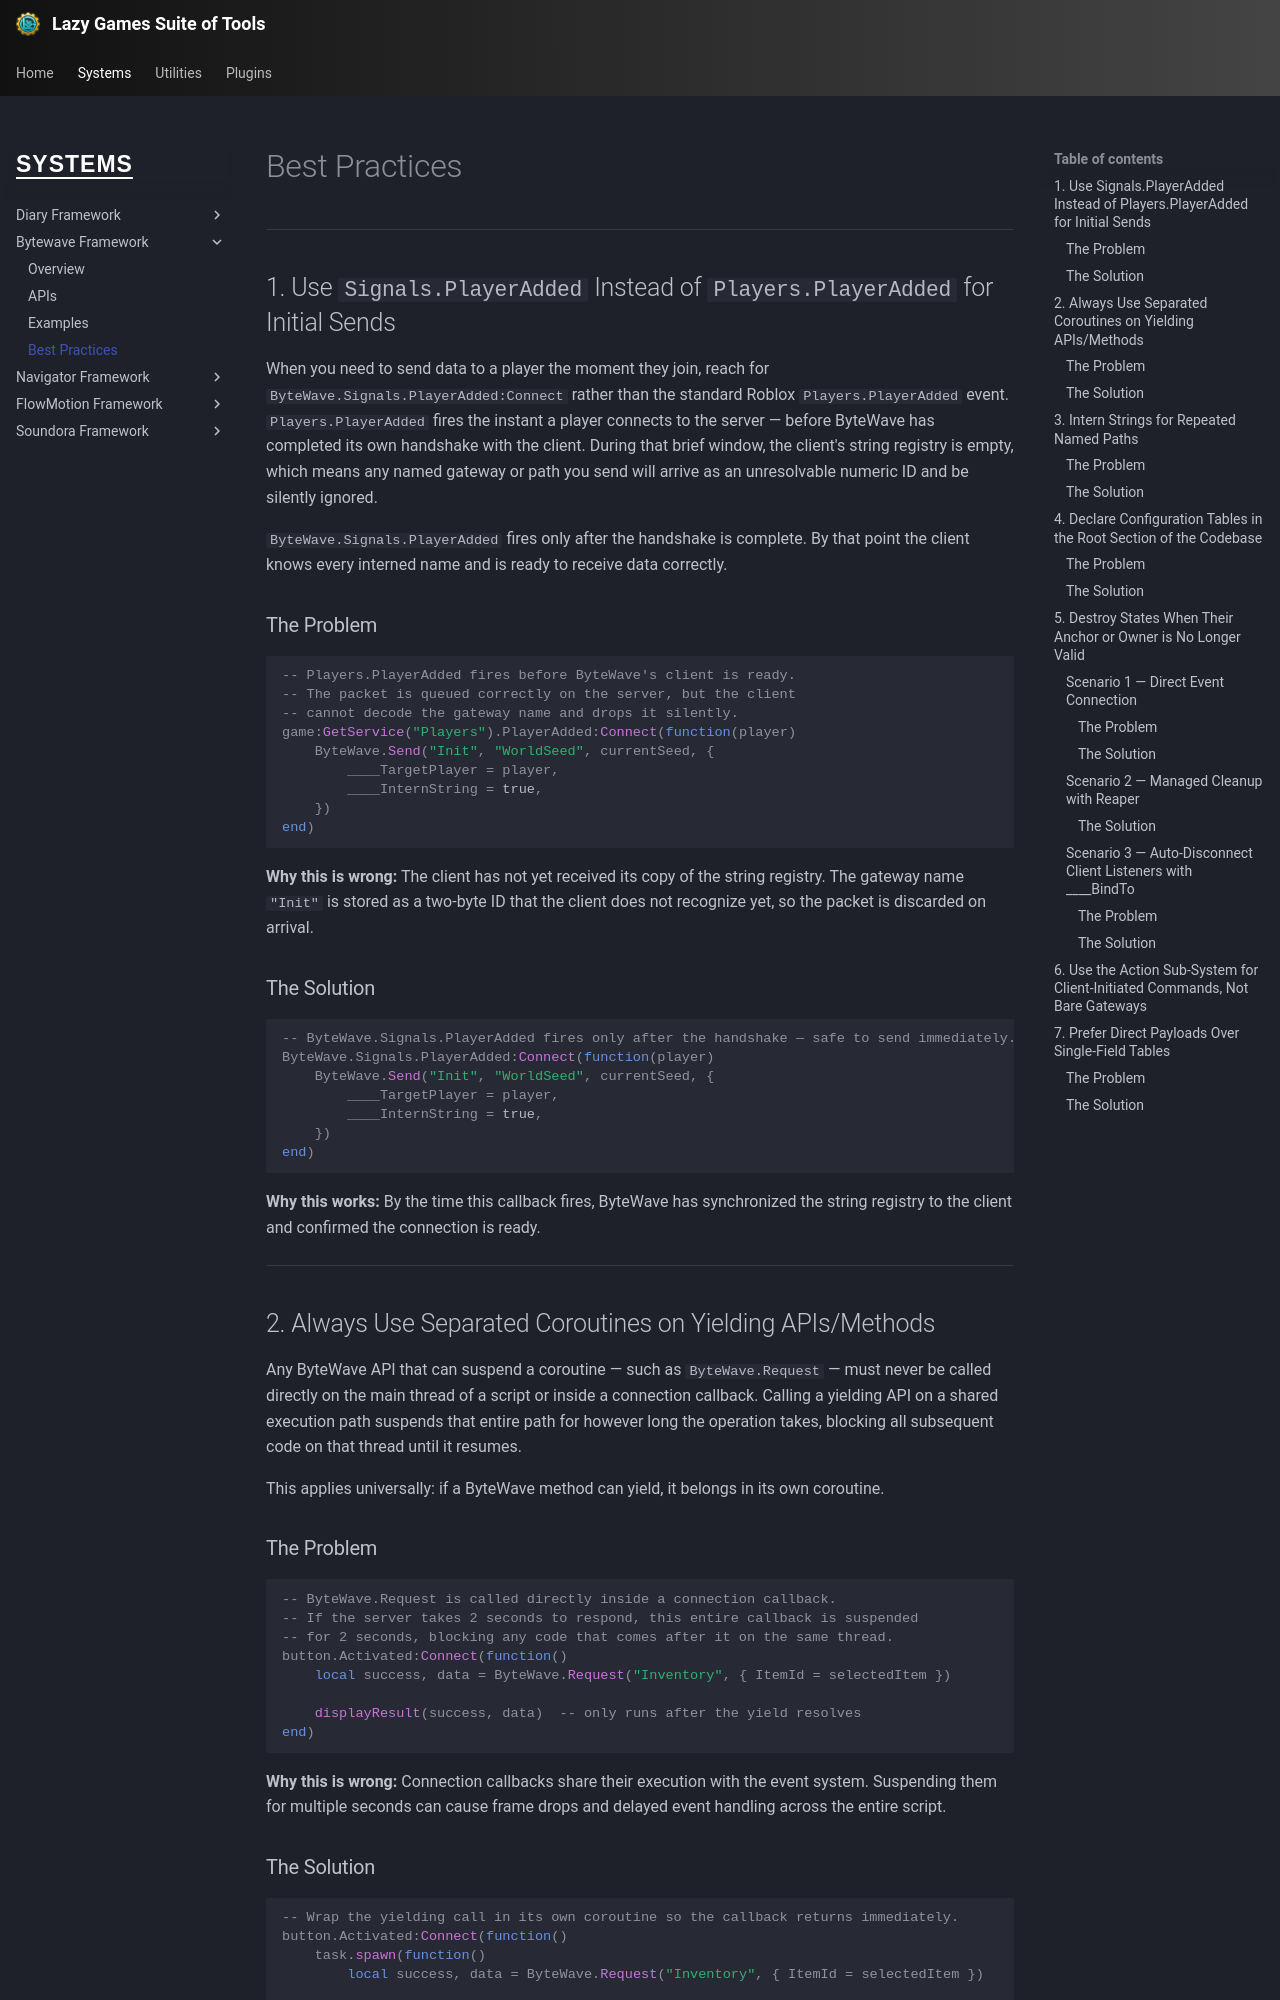

repository: yawnTooMuch/Lazy-Games-Suite-of-Tools · page: systems/bytewave/best_practices/index.html · generator: mkdocs

# Best Practices

---

## 1. Use `Signals.PlayerAdded` Instead of `Players.PlayerAdded` for Initial Sends

When you need to send data to a player the moment they join, reach for `ByteWave.Signals.PlayerAdded:Connect` rather than the standard Roblox `Players.PlayerAdded` event. `Players.PlayerAdded` fires the instant a player connects to the server — before ByteWave has completed its own handshake with the client. During that brief window, the client's string registry is empty, which means any named gateway or path you send will arrive as an unresolvable numeric ID and be silently ignored.

`ByteWave.Signals.PlayerAdded` fires only after the handshake is complete. By that point the client knows every interned name and is ready to receive data correctly.

### The Problem

```luau
-- Players.PlayerAdded fires before ByteWave's client is ready.
-- The packet is queued correctly on the server, but the client
-- cannot decode the gateway name and drops it silently.
game:GetService("Players").PlayerAdded:Connect(function(player)
    ByteWave.Send("Init", "WorldSeed", currentSeed, {
        ____TargetPlayer = player,
        ____InternString = true,
    })
end)
```

**Why this is wrong:** The client has not yet received its copy of the string registry. The gateway name `"Init"` is stored as a two-byte ID that the client does not recognize yet, so the packet is discarded on arrival.

### The Solution

```luau
-- ByteWave.Signals.PlayerAdded fires only after the handshake — safe to send immediately.
ByteWave.Signals.PlayerAdded:Connect(function(player)
    ByteWave.Send("Init", "WorldSeed", currentSeed, {
        ____TargetPlayer = player,
        ____InternString = true,
    })
end)
```

**Why this works:** By the time this callback fires, ByteWave has synchronized the string registry to the client and confirmed the connection is ready.

---

## 2. Always Use Separated Coroutines on Yielding APIs/Methods

Any ByteWave API that can suspend a coroutine — such as `ByteWave.Request` — must never be called directly on the main thread of a script or inside a connection callback. Calling a yielding API on a shared execution path suspends that entire path for however long the operation takes, blocking all subsequent code on that thread until it resumes.

This applies universally: if a ByteWave method can yield, it belongs in its own coroutine.

### The Problem

```luau
-- ByteWave.Request is called directly inside a connection callback.
-- If the server takes 2 seconds to respond, this entire callback is suspended
-- for 2 seconds, blocking any code that comes after it on the same thread.
button.Activated:Connect(function()
    local success, data = ByteWave.Request("Inventory", { ItemId = selectedItem })

    displayResult(success, data)  -- only runs after the yield resolves
end)
```

**Why this is wrong:** Connection callbacks share their execution with the event system. Suspending them for multiple seconds can cause frame drops and delayed event handling across the entire script.

### The Solution

```luau
-- Wrap the yielding call in its own coroutine so the callback returns immediately.
button.Activated:Connect(function()
    task.spawn(function()
        local success, data = ByteWave.Request("Inventory", { ItemId = selectedItem })

        displayResult(success, data)
    end)
end)
```

**Why this works:** The spawned coroutine runs independently. When `Request` yields, only that coroutine is suspended — the event system and all other callbacks continue running normally.

This same rule applies to every ByteWave API that can yield. Treat yielding calls as inherently requiring their own coroutine and you will never accidentally stall an execution path.

---
